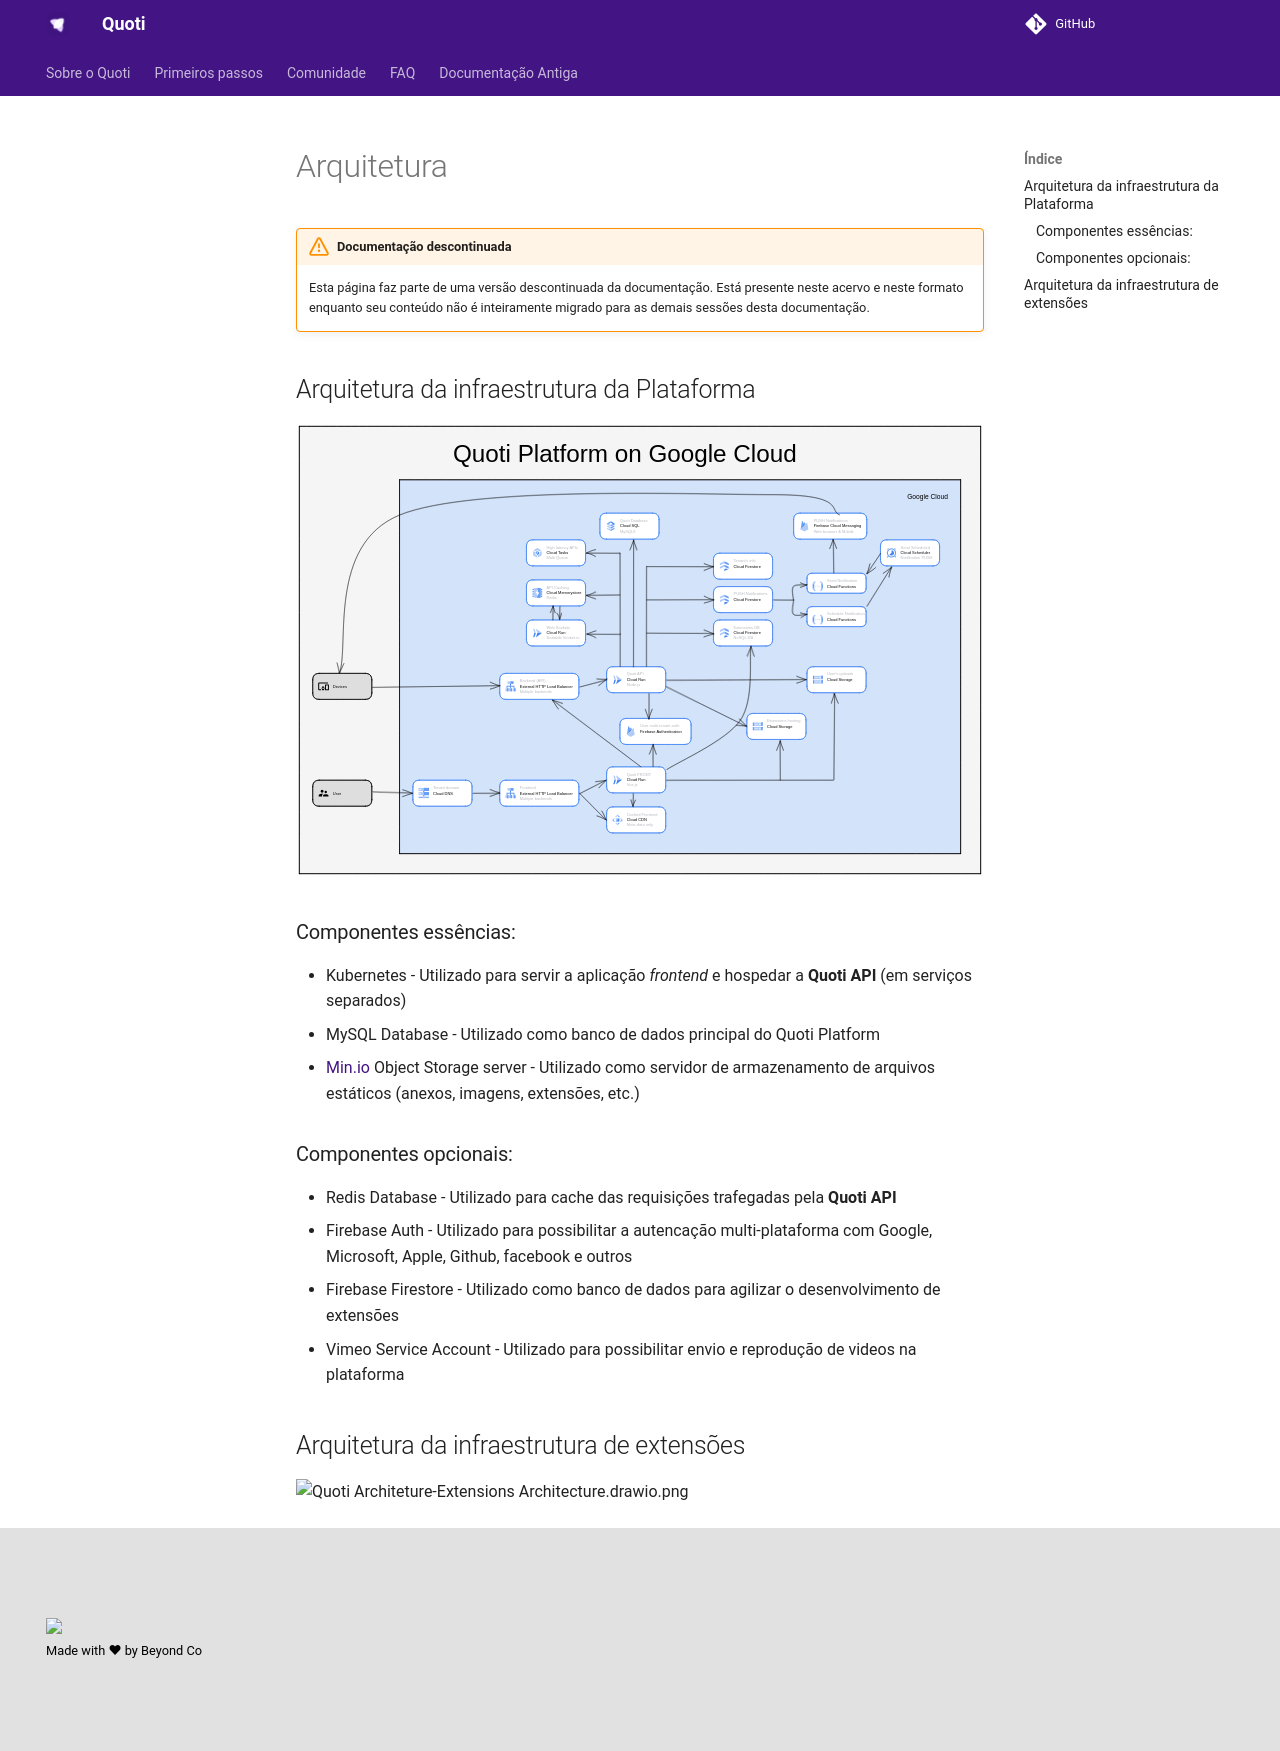

repository: byndcloud/quoti-docs · page: doc-antiga/home/Arquitetura 9c8bf5a2d8164bb197c759d8ef470ad5/index.html · generator: mkdocs

# Arquitetura

!!! warning "Documentação descontinuada"
    Esta página faz parte de uma versão descontinuada da documentação. Está presente neste acervo e neste formato enquanto seu conteúdo não é inteiramente migrado para as demais sessões desta documentação.





## Arquitetura da infraestrutura da Plataforma

![Quoti_Architecture.svg](Arquitetura%209c8bf5a2d8164bb197c759d8ef470ad5/Quoti_Architecture.svg)

### Componentes essências:

- Kubernetes
    - Utilizado para servir a aplicação *frontend* e hospedar a **Quoti API**  (em serviços separados)
- MySQL Database
    - Utilizado como banco de dados principal do Quoti Platform
- [Min.io](http://Min.io) Object Storage server
    - Utilizado como servidor de armazenamento de arquivos estáticos (anexos, imagens, extensões, etc.)

### Componentes opcionais:

- Redis Database
    - Utilizado para cache das requisições trafegadas pela **Quoti API**
- Firebase Auth
    - Utilizado para possibilitar a autencação multi-plataforma com Google, Microsoft, Apple, Github, facebook e outros
- Firebase Firestore
    - Utilizado como banco de dados para agilizar o desenvolvimento de extensões
- Vimeo Service Account
    - Utilizado para possibilitar envio e reprodução de videos na plataforma

## Arquitetura da infraestrutura de extensões

![Quoti Architeture-Extensions Architecture.drawio.png](Quoti_Architeture-Extensions_Architecture.drawio.png)
